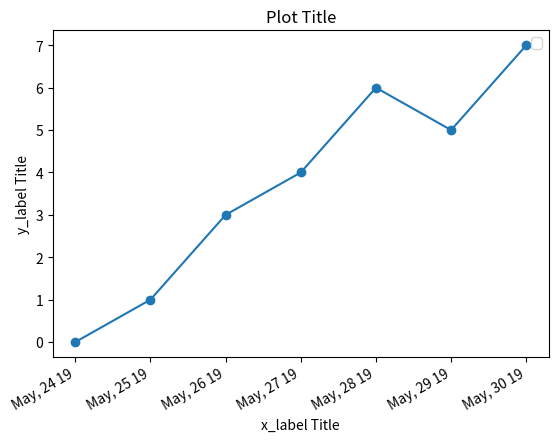

Source code (Python):
from datetime import datetime, timedelta
from matplotlib import pyplot as plt
from matplotlib import dates as mpl_dates


dates = [
    datetime(2019, 5, 24),
    datetime(2019, 5, 25),
    datetime(2019, 5, 26),
    datetime(2019, 5, 27),
    datetime(2019, 5, 28),
    datetime(2019, 5, 29),
    datetime(2019, 5, 30),
    ]

y = [0, 1, 3, 4, 6, 5, 7]


plt.plot_date(dates, y, linestyle = 'solid')
# do not mix x labels
plt.gcf().autofmt_xdate()

# change the foramte of the date shown in x labels
date_format = mpl_dates.DateFormatter("%b, %d %y")
plt.gca().xaxis.set_major_formatter(date_format)

plt.title("Plot Title")
plt.xlabel("x_label Title")
plt.ylabel("y_label Title")
plt.legend()
plt.show()

